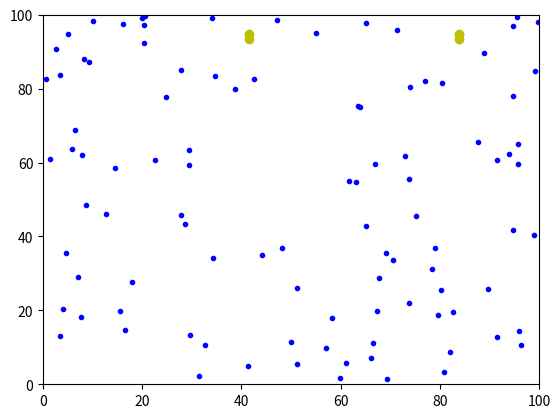
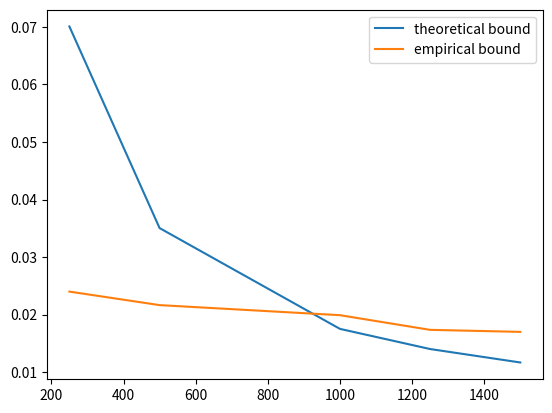
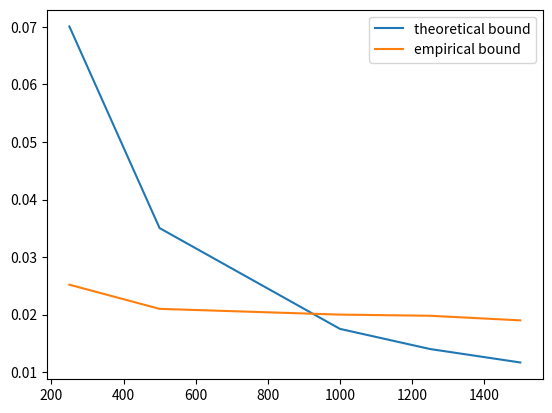

Reproduce these figures in Python, in order.
import numpy as np
import matplotlib.pyplot as plt


def generate_concept_rect():
    a = np.random.rand()*100
    b = np.random.rand()*100
    c = np.random.rand()*(100 - a) + a
    d = np.random.rand()*(100 - b) + b
    return (a, b), (c, d), (a, d), (c, b)


def plot_rectangle(vtx1, vtx2, vtx3, vtx4, marker):
    plt.xlim([0, 100])
    plt.ylim([0, 100])
    plt.plot([vtx1[0], vtx2[0], vtx3[0], vtx4[0]], [vtx1[-1], vtx2[-1], vtx3[-1], vtx4[-1]], marker)


def generate_training_data(num_samples):
    sample_list = []
    for k in range(0, num_samples):
        a = np.random.rand()*100
        b = np.random.rand()*100
        sample_list.append((a, b))
    return sample_list


def generate_normal_training_data(num_samples):
    sample_list = []
    for k in range(0, num_samples):
        a = 25*np.random.randn() + 25
        b = 25*np.random.randn() + 25
        sample_list.append((a, b))
    return sample_list


def label_data_concept(concept, data):
    labeled_training = {}
    for ex in data:
        if concept[0] <= ex[0] <= concept[2]:
            if concept[1] <= ex[-1] <= concept[3]:
                labeled_training[ex] = 1
            else:
                labeled_training[ex] = 0
        else:
            labeled_training[ex] = 0
    return labeled_training


def plot_labelled_training(label_dict):
    x_p = []
    y_p = []
    x_n = []
    y_n = []
    for label in label_dict:
        if label_dict[label] == 1:
            x_p.append(label[0])
            y_p.append(label[-1])
        else:
            x_n.append(label[0])
            y_n.append(label[-1])
    plt.plot(x_p, y_p, 'r.')
    plt.plot(x_n, y_n, 'b.')


def give_hypothesis(label_dict):
    x_p = []
    y_p = []
    for label in label_dict:
        if label_dict[label] == 1:
            x_p.append(label[0])
            y_p.append(label[-1])
    if len(x_p) > 0 or len(y_p) > 0:
        x_min = min(x_p)
        x_max = max(x_p)
        y_min = min(y_p)
        y_max = max(y_p)
        return (x_min, y_min), (x_max, y_max), (x_min, y_max), (x_max, y_min)
    else:
        return 'error', 'error', 'error', 'error'


def calculate_gen_error(concept, hypothesis):
    count = 0
    for i in concept:
        if concept[i] != hypothesis[i]:
            count += 1
    return count/len(concept)


if __name__ == "__main__":

    # Set up
    m = 100
    vx1, vx2, vx3, vx4 = generate_concept_rect()
    plot_rectangle(vx1, vx2, vx3, vx4, 'yo')
    training_data = generate_training_data(m)
    dict_label = label_data_concept((vx1[0], vx1[-1], vx2[0], vx2[-1]), training_data)
    plot_labelled_training(dict_label)
    vh1, vh2, vh3, vh4 = give_hypothesis(dict_label)
    if vh1 != 'error' or vh2 != 'error' or vh3 != 'error' or vh4 != 'error':
        plot_rectangle(vh1, vh2, vh3, vh4, 'g*')
        # Training is over, hypothesis is created, validate the results
        validation_data = generate_training_data(1000)
        concept_label = label_data_concept((vx1[0], vx1[-1], vx2[0], vx2[-1]), validation_data)
        hypothesis_label = label_data_concept((vh1[0], vh1[-1], vh2[0], vh2[-1]), validation_data)
        error = calculate_gen_error(concept_label, hypothesis_label)
        print(error)
    plt.show()
    plt.close()
    print(vx1, vx2, vx3, vx4)

    # Part 1

    m = 100
    gen_error = []
    for i in range(0, 500):
        vx1, vx2, vx3, vx4 = generate_concept_rect()
        training_data = generate_training_data(m)
        dict_label = label_data_concept((vx1[0], vx1[-1], vx2[0], vx2[-1]), training_data)
        vh1, vh2, vh3, vh4 = give_hypothesis(dict_label)
        if vh1 != 'error' or vh2 != 'error' or vh3 != 'error' or vh4 != 'error':
            # Training is over, hypothesis is created, validate the results
            validation_data = generate_training_data(1000)
            concept_label = label_data_concept((vx1[0], vx1[-1], vx2[0], vx2[-1]), validation_data)
            hypothesis_label = label_data_concept((vh1[0], vh1[-1], vh2[0], vh2[-1]), validation_data)
            error = calculate_gen_error(concept_label, hypothesis_label)
            gen_error.append(error)

    percentile = np.percentile(gen_error, 95)
    print('95th percentile of generalization error is {}'.format(percentile))

    # Part 2

    m_list = [250, 500, 1000, 1250, 1500]
    gen_error_m = {}
    gen_err = []
    for m in m_list:
        for i in range(0, 100):
            vx1, vx2, vx3, vx4 = generate_concept_rect()
            training_data = generate_training_data(m)
            dict_label = label_data_concept((vx1[0], vx1[-1], vx2[0], vx2[-1]), training_data)
            vh1, vh2, vh3, vh4 = give_hypothesis(dict_label)
            if vh1 != 'error' or vh2 != 'error' or vh3 != 'error' or vh4 != 'error':
                # Training is over, hypothesis is created, validate the results
                validation_data = generate_training_data(1000)
                concept_label = label_data_concept((vx1[0], vx1[-1], vx2[0], vx2[-1]), validation_data)
                hypothesis_label = label_data_concept((vh1[0], vh1[-1], vh2[0], vh2[-1]), validation_data)
                error = calculate_gen_error(concept_label, hypothesis_label)
                gen_err.append(error)
        percentile = np.percentile(gen_err, 95)
        gen_error_m[m] = percentile
    print(gen_error_m)
    theory_gen = [17.52/m for m in m_list]
    plt.figure()
    plt.plot(m_list, theory_gen, label='theoretical bound')
    plt.plot(m_list, gen_error_m.values(), label='empirical bound')
    plt.legend()
    plt.show()
    plt.close()

    # Part 3

    m_list_2 = [250, 500, 1000, 1250, 1500]
    gen_error_m_2 = {}
    gen_err_2 = []
    for m in m_list_2:
        for i in range(0, 100):
            vx1, vx2, vx3, vx4 = generate_concept_rect()
            training_data = generate_normal_training_data(m)
            dict_label = label_data_concept((vx1[0], vx1[-1], vx2[0], vx2[-1]), training_data)
            vh1, vh2, vh3, vh4 = give_hypothesis(dict_label)
            if vh1 != 'error' or vh2 != 'error' or vh3 != 'error' or vh4 != 'error':
                # Training is over, hypothesis is created, validate the results
                validation_data = generate_normal_training_data(1000)
                concept_label = label_data_concept((vx1[0], vx1[-1], vx2[0], vx2[-1]), validation_data)
                hypothesis_label = label_data_concept((vh1[0], vh1[-1], vh2[0], vh2[-1]), validation_data)
                error = calculate_gen_error(concept_label, hypothesis_label)
                gen_err_2.append(error)
        percentile = np.percentile(gen_err_2, 95)
        gen_error_m_2[m] = percentile
    print(gen_error_m_2)
    theory_gen = [17.52/m for m in m_list]
    plt.figure()
    plt.plot(m_list, theory_gen, label='theoretical bound')
    plt.plot(m_list, gen_error_m_2.values(), label='empirical bound')
    plt.legend()
    plt.show()
    plt.close()
